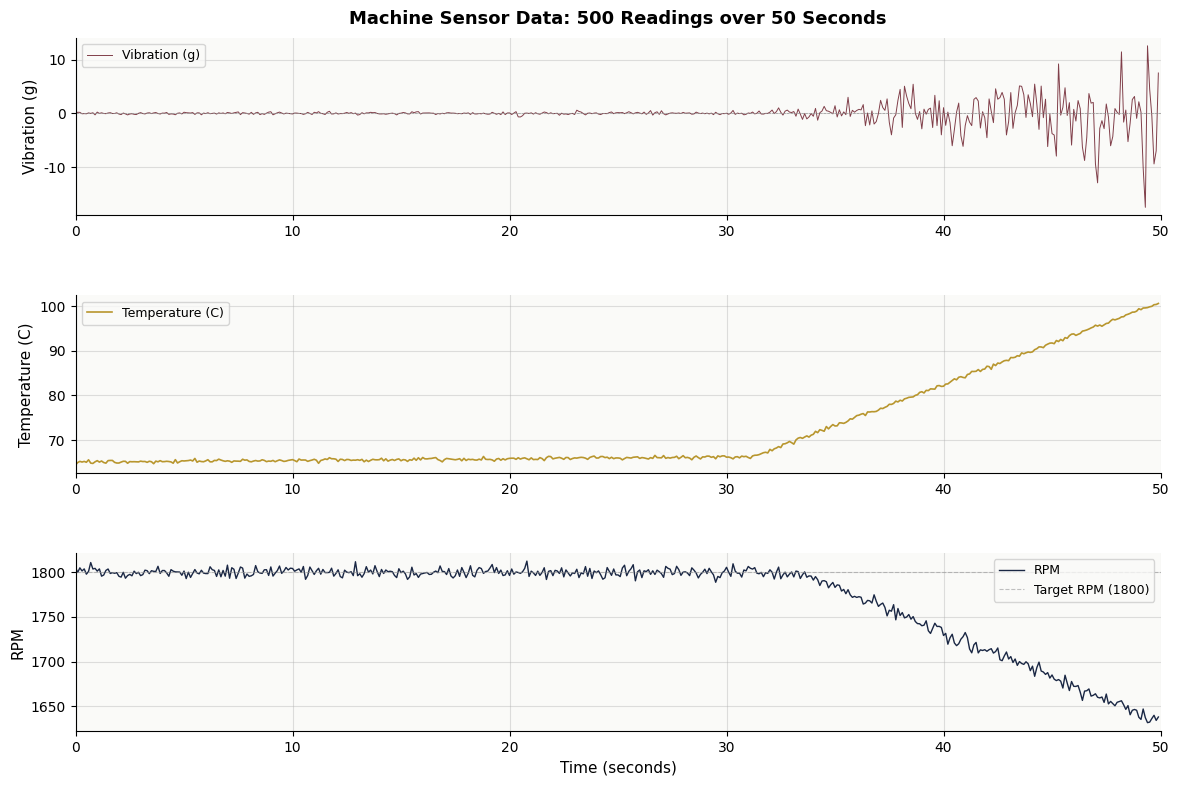
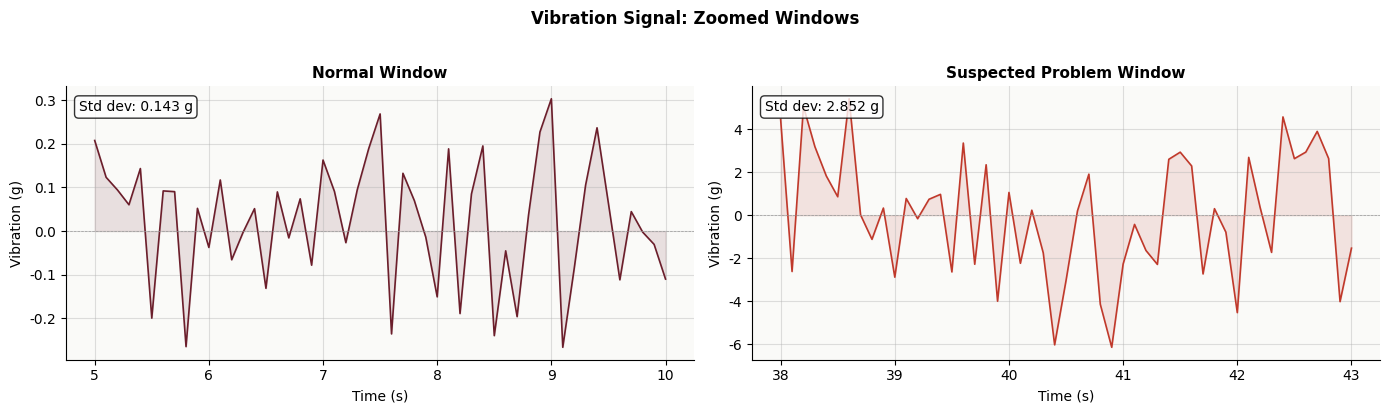
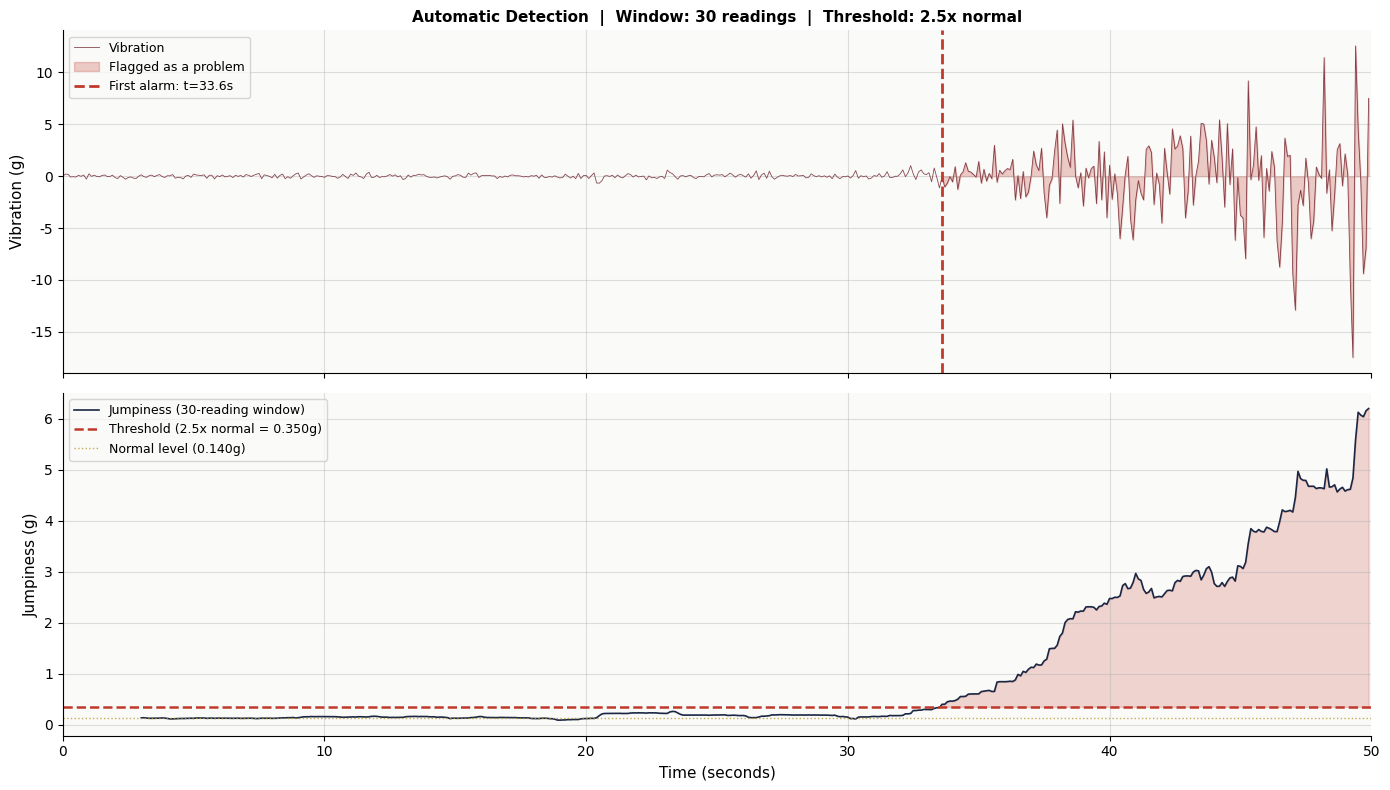
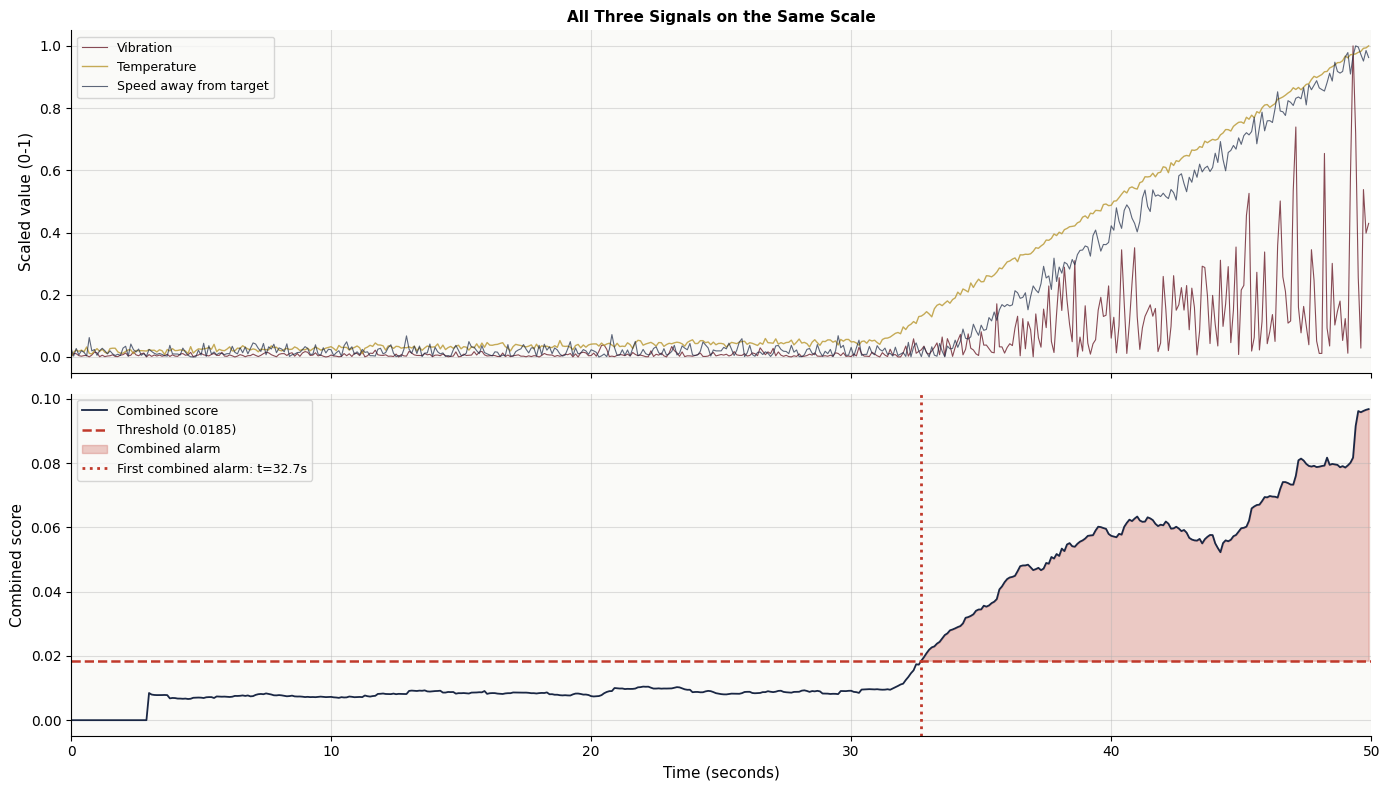

Write Python code to recreate these figures, in order.
import numpy as np
import matplotlib.pyplot as plt
from matplotlib.gridspec import GridSpec
import warnings
warnings.filterwarnings('ignore')

# Plot style
plt.rcParams.update({
    'figure.facecolor': 'white',
    'axes.facecolor': '#fafaf8',
    'axes.grid': True,
    'grid.alpha': 0.4,
    'axes.spines.top': False,
    'axes.spines.right': False,
    'font.family': 'DejaVu Sans'
})

# The sensor data is built into this notebook, so there is nothing to upload.
import json
raw = '{"time":[0.0,0.1,0.2,0.3,0.4,0.5,0.6,0.7,0.8,0.9,1.0,1.1,1.2,1.3,1.4,1.5,1.6,1.7,1.8,1.9,2.0,2.1,2.2,2.3,2.4,2.5,2.6,2.7,2.8,2.9,3.0,3.1,3.2,3.3,3.4,3.5,3.6,3.7,3.8,3.9,4.0,4.1,4.2,4.3,4.4,4.5,4.6,4.7,4.8,4.9,5.0,5.1,5.2,5.3,5.4,5.5,5.6,5.7,5.8,5.9,6.0,6.1,6.2,6.3,6.4,6.5,6.6,6.7,6.8,6.9,7.0,7.1,7.2,7.3,7.4,7.5,7.6,7.7,7.8,7.9,8.0,8.1,8.2,8.3,8.4,8.5,8.6,8.7,8.8,8.9,9.0,9.1,9.2,9.3,9.4,9.5,9.6,9.7,9.8,9.9,10.0,10.1,10.2,10.3,10.4,10.5,10.6,10.7,10.8,10.9,11.0,11.1,11.2,11.3,11.4,11.5,11.6,11.7,11.8,11.9,12.0,12.1,12.2,12.3,12.4,12.5,12.6,12.7,12.8,12.9,13.0,13.1,13.2,13.3,13.4,13.5,13.6,13.7,13.8,13.9,14.0,14.1,14.2,14.3,14.4,14.5,14.6,14.7,14.8,14.9,15.0,15.1,15.2,15.3,15.4,15.5,15.6,15.7,15.8,15.9,16.0,16.1,16.2,16.3,16.4,16.5,16.6,16.7,16.8,16.9,17.0,17.1,17.2,17.3,17.4,17.5,17.6,17.7,17.8,17.9,18.0,18.1,18.2,18.3,18.4,18.5,18.6,18.7,18.8,18.9,19.0,19.1,19.2,19.3,19.4,19.5,19.6,19.7,19.8,19.9,20.0,20.1,20.2,20.3,20.4,20.5,20.6,20.7,20.8,20.9,21.0,21.1,21.2,21.3,21.4,21.5,21.6,21.7,21.8,21.9,22.0,22.1,22.2,22.3,22.4,22.5,22.6,22.7,22.8,22.9,23.0,23.1,23.2,23.3,23.4,23.5,23.6,23.7,23.8,23.9,24.0,24.1,24.2,24.3,24.4,24.5,24.6,24.7,24.8,24.9,25.0,25.1,25.2,25.3,25.4,25.5,25.6,25.7,25.8,25.9,26.0,26.1,26.2,26.3,26.4,26.5,26.6,26.7,26.8,26.9,27.0,27.1,27.2,27.3,27.4,27.5,27.6,27.7,27.8,27.9,28.0,28.1,28.2,28.3,28.4,28.5,28.6,28.7,28.8,28.9,29.0,29.1,29.2,29.3,29.4,29.5,29.6,29.7,29.8,29.9,30.0,30.1,30.2,30.3,30.4,30.5,30.6,30.7,30.8,30.9,31.0,31.1,31.2,31.3,31.4,31.5,31.6,31.7,31.8,31.9,32.0,32.1,32.2,32.3,32.4,32.5,32.6,32.7,32.8,32.9,33.0,33.1,33.2,33.3,33.4,33.5,33.6,33.7,33.8,33.9,34.0,34.1,34.2,34.3,34.4,34.5,34.6,34.7,34.8,34.9,35.0,35.1,35.2,35.3,35.4,35.5,35.6,35.7,35.8,35.9,36.0,36.1,36.2,36.3,36.4,36.5,36.6,36.7,36.8,36.9,37.0,37.1,37.2,37.3,37.4,37.5,37.6,37.7,37.8,37.9,38.0,38.1,38.2,38.3,38.4,38.5,38.6,38.7,38.8,38.9,39.0,39.1,39.2,39.3,39.4,39.5,39.6,39.7,39.8,39.9,40.0,40.1,40.2,40.3,40.4,40.5,40.6,40.7,40.8,40.9,41.0,41.1,41.2,41.3,41.4,41.5,41.6,41.7,41.8,41.9,42.0,42.1,42.2,42.3,42.4,42.5,42.6,42.7,42.8,42.9,43.0,43.1,43.2,43.3,43.4,43.5,43.6,43.7,43.8,43.9,44.0,44.1,44.2,44.3,44.4,44.5,44.6,44.7,44.8,44.9,45.0,45.1,45.2,45.3,45.4,45.5,45.6,45.7,45.8,45.9,46.0,46.1,46.2,46.3,46.4,46.5,46.6,46.7,46.8,46.9,47.0,47.1,47.2,47.3,47.4,47.5,47.6,47.7,47.8,47.9,48.0,48.1,48.2,48.3,48.4,48.5,48.6,48.7,48.8,48.9,49.0,49.1,49.2,49.3,49.4,49.5,49.6,49.7,49.8,49.9],"vibration_g":[0.0051,0.204,0.1837,-0.0765,-0.0447,-0.0791,0.0855,-0.0084,0.112,-0.2771,0.235,-0.0145,0.1021,-0.0205,-0.0569,0.0695,0.1237,-0.0304,-0.0229,0.1029,-0.1306,-0.2272,0.0592,-0.1006,-0.2881,-0.1221,-0.0701,-0.179,-0.2239,0.0055,0.1346,-0.035,-0.1115,0.0577,0.1076,-0.045,0.0817,0.1564,-0.031,-0.122,0.0521,0.0371,0.1648,-0.1927,-0.0992,-0.1257,-0.2601,0.019,0.0792,-0.1108,0.2078,0.1233,0.0941,0.0603,0.1434,-0.1998,0.0921,0.0904,-0.2652,0.0521,-0.0376,0.1172,-0.0659,-0.0027,0.0514,-0.1314,0.0898,-0.0157,0.0739,-0.0783,0.1629,0.0908,-0.0267,0.0948,0.189,0.2687,-0.236,0.1325,0.0698,-0.0141,-0.151,0.1886,-0.1893,0.085,0.1953,-0.24,-0.0454,-0.1964,0.0366,0.2272,0.3035,-0.2667,-0.0862,0.1055,0.2369,0.0632,-0.1119,0.0446,-0.0025,-0.0306,-0.1102,0.0581,0.0462,-0.0139,-0.0333,-0.1927,-0.0729,0.181,-0.0286,-0.216,0.2002,0.0795,0.3162,0.0094,-0.0692,-0.2171,0.1986,0.3854,-0.1231,-0.0971,0.0894,-0.1246,-0.0406,-0.0525,0.0288,0.1642,0.0033,0.1378,-0.063,0.0492,-0.3207,-0.2175,0.1194,-0.0885,0.087,0.0814,0.1983,0.1218,0.1525,-0.0168,-0.1047,-0.1097,-0.0732,-0.1695,-0.0821,-0.0139,0.0377,-0.0508,-0.2886,-0.0108,0.0338,0.1627,0.0867,-0.0965,-0.1086,0.3016,0.1135,0.2747,0.3194,-0.1227,0.0578,0.0687,0.0839,0.0813,0.0303,0.0261,-0.2254,-0.0248,-0.1121,0.0189,-0.0701,0.0928,0.1229,0.0463,0.0474,0.0139,-0.0672,-0.0247,-0.0743,0.0582,0.0021,0.0872,-0.1993,0.1332,-0.1144,-0.1101,-0.0296,-0.0845,0.0437,-0.0861,-0.1604,-0.1269,0.1968,0.0066,-0.1751,0.0013,-0.2334,0.2684,-0.2287,0.0718,0.0815,-0.2175,0.045,0.3199,-0.6506,-0.6712,-0.436,0.0241,0.0505,-0.019,0.0948,-0.1412,0.1188,-0.0758,-0.1636,0.0548,0.2539,0.1443,-0.0773,0.1047,-0.0681,-0.0186,0.0134,-0.3476,0.0287,-0.1544,-0.1046,-0.2212,-0.0649,-0.0054,-0.219,0.5893,0.3572,0.2433,-0.0396,-0.2868,0.0225,0.0668,-0.0643,0.0453,0.0859,-0.1295,-0.2215,-0.0332,-0.0317,-0.0529,0.1481,0.2588,-0.0625,0.1048,0.1411,0.107,0.1571,-0.0584,0.111,0.3037,0.1205,-0.093,0.0912,0.1894,0.0553,-0.0845,0.2315,-0.1875,0.0755,0.5168,-0.3227,0.1264,0.2886,-0.192,0.4872,-0.0647,-0.2854,-0.1033,0.0395,0.0954,0.0248,0.0068,0.0705,-0.0316,0.1765,0.0223,0.0441,0.0811,-0.1586,-0.1064,0.2293,0.0503,-0.0424,0.0512,-0.0722,0.0418,-0.0999,0.0414,-0.2367,0.1996,-0.0769,-0.2372,-0.0336,-0.0556,0.0229,-0.1718,0.0596,0.5435,-0.1918,0.0507,-0.0466,0.0289,-0.2718,-0.1727,0.0689,-0.0058,0.2453,-0.1057,0.0262,0.437,-0.1148,-0.1356,-0.0053,-0.0067,0.2275,0.6138,-0.0459,0.3339,1.0221,0.2093,-0.3168,0.4068,0.6113,0.2405,0.1555,0.338,-0.5355,0.793,-0.1286,-1.1232,-0.047,-1.0319,-0.6633,-0.0364,-0.5423,0.9213,-1.2708,0.1208,0.4342,1.2987,0.4925,0.3961,0.1772,-0.0857,1.4191,-0.6663,0.6708,-0.4713,0.2705,-0.2357,2.9875,-0.5712,0.5674,0.2188,0.5373,0.7459,0.6408,1.6247,-2.2886,0.0667,-2.1553,0.461,-1.9865,-1.5304,-0.0131,2.4197,1.0859,0.5516,2.6913,-1.6494,-3.9906,-0.8726,-0.2525,2.4434,4.4539,-2.6131,5.0467,3.1858,1.8248,0.8594,5.4111,0.0185,-1.1193,0.333,-2.8772,0.7783,-0.1603,0.7426,0.9704,-2.6335,3.3539,-2.277,2.3451,-3.9932,1.0592,-2.2312,0.2337,-1.744,-6.02,-3.0301,0.1987,1.909,-4.1356,-6.1347,-2.2665,-0.4261,-1.6383,-2.2836,2.5989,2.9302,2.2903,-2.727,0.3047,-0.7874,-4.5244,2.6878,0.3618,-1.7253,4.5678,2.6281,2.9335,3.8952,2.6343,-4.0131,-1.53,3.8675,-2.787,0.1121,1.4663,5.0982,5.0279,3.4605,-0.7566,3.4608,1.8324,-0.6189,5.434,1.7192,-2.9767,5.0757,-0.8065,2.6343,-6.1763,-0.1399,-3.7626,-4.0235,-7.9471,9.1893,-0.3334,1.0976,4.7583,-0.3949,1.9894,-5.8984,0.7481,-1.4326,2.3828,0.8757,-6.2508,-8.7621,-4.5009,3.683,1.9029,2.0245,-9.3442,-12.9159,-2.7932,-1.3563,-2.8416,1.7415,-0.6874,-6.0261,-4.3063,0.8943,0.2006,-0.2023,11.4314,-1.6293,0.6179,-5.258,-1.7963,2.5696,3.1417,-0.9295,2.1562,0.2125,-10.1263,-17.4707,12.5588,4.4692,-0.4988,-9.4026,-6.9562,7.5034],"temperature_c":[64.39,64.94,65.2,65.05,65.19,65.0,65.55,64.81,64.74,65.1,65.36,65.04,65.28,64.94,64.8,65.37,65.41,65.41,64.98,64.83,64.83,65.04,65.22,65.21,64.78,65.15,65.11,65.13,65.11,65.08,65.25,65.16,65.18,64.98,65.23,65.12,64.68,65.26,65.1,65.36,65.13,65.15,65.22,65.17,65.08,64.79,65.59,64.84,65.12,65.34,65.29,65.33,65.38,65.49,65.29,65.86,65.01,65.28,65.16,65.12,65.31,65.57,65.1,65.1,65.42,65.38,65.7,65.5,65.33,65.21,65.33,65.25,64.99,65.3,65.26,65.25,65.21,65.68,65.47,65.53,65.19,65.1,65.27,65.39,65.26,65.3,65.56,65.42,65.14,65.27,65.22,65.41,65.12,65.34,65.53,65.39,65.19,65.26,65.42,65.51,65.59,65.38,65.12,65.73,65.49,65.51,65.5,65.2,65.37,65.5,65.67,65.46,64.77,65.4,65.54,65.75,65.62,66.02,65.79,65.78,65.69,65.18,65.68,65.63,65.38,65.63,65.6,65.41,65.49,65.46,65.57,65.43,65.65,65.11,65.48,65.17,65.44,65.67,65.56,65.54,65.58,65.91,65.33,65.77,65.25,65.48,65.62,65.4,65.64,65.76,65.34,65.59,65.53,65.19,65.58,65.45,65.92,65.44,66.01,65.52,66.07,65.77,65.75,65.83,65.86,65.97,66.05,65.6,65.4,65.09,65.6,65.86,65.78,65.72,65.62,65.56,65.65,65.8,65.33,65.88,65.4,65.69,65.59,65.65,65.51,65.49,65.7,65.51,66.3,65.67,65.62,65.65,65.53,65.23,65.72,65.85,65.46,65.79,65.53,65.79,65.88,65.91,65.91,65.66,66.01,65.72,65.9,65.99,65.77,65.56,65.98,65.6,65.65,65.61,66.04,65.83,65.37,66.03,66.33,66.27,65.76,65.9,66.0,66.09,65.91,65.66,66.07,66.05,65.62,65.84,65.98,65.93,66.04,66.11,66.06,65.92,65.65,66.08,66.26,66.39,65.95,65.96,66.29,66.29,66.05,66.14,65.82,66.12,65.81,65.97,65.97,65.9,65.54,65.83,66.09,66.01,65.94,66.12,66.18,66.22,65.86,66.05,65.98,65.86,65.73,66.04,65.87,66.54,66.05,66.03,65.99,66.5,65.88,66.06,65.93,66.07,66.1,66.35,65.8,66.11,66.48,66.01,66.09,65.94,65.56,66.12,66.4,66.05,65.75,66.21,66.18,66.38,66.37,66.11,66.26,65.78,66.43,66.23,66.43,66.43,66.14,66.17,66.02,65.76,66.19,66.25,65.99,66.38,66.25,66.34,66.07,65.86,66.42,66.57,66.59,66.71,66.92,67.14,67.24,67.09,67.89,67.58,68.02,68.2,68.51,68.29,69.09,69.15,69.36,69.66,69.39,69.06,70.0,70.4,70.55,70.36,70.65,70.91,70.64,71.07,71.26,71.93,71.63,72.3,72.14,71.95,73.0,72.48,73.01,73.44,73.13,73.16,73.84,73.81,73.71,73.93,74.26,74.74,74.65,75.04,75.45,75.55,75.77,75.91,75.47,76.27,76.26,76.34,76.32,76.39,76.68,77.1,77.03,77.3,77.52,77.99,77.96,78.18,78.69,78.51,78.9,78.72,79.2,79.34,79.54,79.58,79.64,79.99,80.13,80.65,80.8,80.52,81.11,81.05,81.44,81.42,81.38,82.12,82.18,81.99,82.03,82.51,82.55,82.92,83.32,83.69,83.47,84.04,84.17,84.0,83.92,84.66,84.79,85.35,85.33,85.38,85.76,85.34,85.8,85.88,86.51,86.43,85.82,86.98,86.66,87.22,87.12,87.47,87.74,87.83,87.76,88.46,88.42,88.52,88.86,88.77,89.49,89.31,89.52,89.7,89.61,89.73,90.22,90.44,90.84,90.83,90.67,91.21,91.46,91.68,91.72,91.56,92.27,92.04,92.51,92.22,92.92,92.76,93.36,93.69,93.75,93.42,93.65,93.85,94.37,94.48,94.63,94.84,95.09,95.29,95.7,95.5,95.74,95.47,95.77,96.09,96.17,96.66,97.03,96.89,97.06,97.24,97.56,97.6,98.0,98.15,98.35,98.62,98.64,98.85,99.39,99.18,99.55,99.57,99.64,99.82,99.93,100.29,100.34,100.57],"rpm":[1804.9,1799.5,1804.6,1801.1,1803.4,1797.5,1800.6,1810.5,1803.3,1804.0,1800.9,1803.4,1795.3,1796.6,1801.7,1803.3,1798.3,1799.2,1798.5,1799.2,1795.2,1794.2,1799.6,1793.0,1796.0,1797.3,1795.7,1800.9,1798.2,1799.6,1795.9,1797.0,1802.0,1801.4,1798.1,1801.4,1800.7,1800.5,1806.3,1798.3,1801.6,1801.6,1798.9,1795.2,1802.6,1800.9,1800.1,1800.0,1799.9,1796.3,1801.0,1792.6,1799.7,1793.9,1798.4,1802.7,1798.8,1797.9,1801.9,1798.7,1798.2,1798.2,1805.8,1802.5,1801.7,1795.0,1802.3,1794.6,1801.7,1795.3,1807.6,1793.0,1804.7,1803.0,1792.7,1798.8,1805.5,1804.3,1793.1,1797.7,1795.1,1795.7,1797.2,1807.1,1800.3,1798.8,1798.4,1802.4,1802.5,1796.1,1805.6,1795.4,1798.6,1801.5,1806.6,1798.4,1800.9,1805.0,1802.2,1804.2,1803.9,1800.8,1802.3,1803.4,1799.6,1806.1,1791.8,1796.1,1805.5,1801.4,1797.2,1801.3,1804.1,1797.5,1802.8,1799.3,1799.3,1799.5,1804.2,1795.3,1798.3,1802.4,1794.9,1793.4,1802.0,1799.8,1799.2,1800.3,1795.9,1811.4,1795.8,1798.0,1794.1,1798.1,1805.9,1799.8,1802.1,1797.8,1807.0,1800.4,1794.8,1802.8,1798.3,1802.2,1800.3,1800.8,1800.3,1796.1,1793.7,1803.6,1799.2,1800.9,1797.9,1791.7,1794.6,1805.3,1796.6,1798.2,1793.9,1797.6,1798.3,1798.9,1799.4,1797.2,1797.4,1799.7,1801.0,1799.2,1806.7,1800.6,1800.4,1797.1,1803.8,1795.6,1793.3,1795.8,1802.2,1795.1,1804.9,1799.6,1793.7,1798.8,1806.9,1796.3,1794.5,1801.8,1804.9,1803.8,1798.4,1800.5,1801.0,1804.4,1808.3,1799.3,1804.9,1798.3,1802.1,1796.0,1796.7,1801.4,1796.1,1803.3,1797.5,1800.0,1799.4,1798.4,1800.2,1804.0,1812.1,1795.0,1800.9,1799.0,1796.1,1800.9,1796.2,1799.4,1804.7,1791.6,1800.7,1801.5,1795.9,1801.8,1801.1,1798.3,1804.6,1794.5,1802.3,1798.8,1795.5,1799.0,1798.3,1803.0,1793.7,1798.9,1797.9,1806.0,1795.2,1803.9,1792.7,1801.1,1799.2,1801.2,1796.9,1791.9,1793.5,1804.9,1800.5,1796.2,1803.3,1796.7,1796.7,1794.8,1804.4,1807.5,1795.8,1800.8,1803.6,1808.1,1790.1,1800.2,1802.2,1793.7,1801.3,1800.4,1802.5,1797.3,1801.3,1797.2,1802.0,1800.3,1798.1,1794.0,1806.2,1804.1,1803.1,1797.0,1798.2,1806.3,1802.6,1796.2,1799.8,1800.2,1798.8,1795.9,1804.6,1802.0,1798.8,1793.3,1797.3,1799.6,1803.1,1798.2,1804.1,1800.2,1796.7,1788.5,1795.0,1793.7,1799.1,1801.0,1805.2,1799.6,1795.1,1809.1,1800.9,1798.6,1798.6,1794.3,1802.2,1801.2,1806.1,1804.1,1803.2,1804.8,1798.6,1798.0,1799.5,1794.7,1799.2,1798.4,1802.4,1799.7,1792.1,1799.9,1805.4,1792.4,1796.7,1799.8,1794.5,1797.6,1800.0,1794.5,1801.0,1800.4,1792.7,1796.9,1800.1,1794.1,1795.6,1795.4,1790.9,1794.8,1791.4,1784.9,1789.9,1790.3,1789.1,1782.3,1785.7,1788.3,1782.8,1785.6,1785.1,1778.7,1780.5,1775.7,1780.2,1774.5,1771.7,1772.8,1771.6,1772.4,1771.8,1764.2,1765.3,1768.3,1767.8,1765.3,1774.5,1767.4,1761.6,1763.8,1765.3,1760.4,1751.0,1757.3,1756.2,1763.5,1746.6,1759.2,1751.4,1754.7,1748.8,1749.7,1752.5,1747.3,1750.2,1744.7,1742.4,1742.2,1740.0,1740.6,1745.5,1734.4,1731.4,1737.0,1742.8,1739.2,1739.3,1738.1,1729.1,1731.5,1719.4,1726.6,1730.5,1720.8,1717.8,1719.9,1725.0,1727.8,1732.4,1726.8,1714.1,1709.8,1718.7,1721.4,1709.7,1713.1,1712.4,1713.3,1711.5,1713.3,1714.4,1709.5,1711.2,1715.2,1702.1,1701.0,1706.3,1710.7,1702.9,1705.6,1699.0,1702.9,1695.8,1700.0,1697.9,1696.9,1699.8,1697.6,1689.9,1694.9,1683.6,1693.3,1699.4,1689.5,1688.4,1685.7,1687.7,1681.6,1685.1,1680.4,1678.8,1680.0,1678.2,1670.5,1684.8,1676.0,1667.7,1677.8,1672.4,1672.3,1673.3,1665.9,1656.7,1667.1,1667.5,1669.5,1661.5,1662.4,1664.1,1660.2,1659.5,1660.5,1654.5,1663.8,1652.8,1655.6,1653.2,1650.7,1654.6,1655.5,1656.3,1651.8,1646.7,1650.9,1640.7,1645.7,1646.6,1645.7,1637.9,1635.5,1647.1,1637.4,1631.9,1632.5,1636.5,1640.1,1634.4,1638.2]}'
data = json.loads(raw)

time = np.array(data['time'])
vib  = np.array(data['vibration_g'])
temp = np.array(data['temperature_c'])
rpm  = np.array(data['rpm'])

print('Data loaded successfully')
print('=' * 50)
print(f'Total readings:    {len(time)}')
print(f'One reading every: 0.1 seconds')
print(f'Time covered:      {len(time) * 0.1:.0f} seconds')
print()
print('Signal summary:')
print(f'  Vibration:   min={vib.min():.2f}g   max={vib.max():.2f}g   mean={vib.mean():.3f}g')
print(f'  Temperature: min={temp.min():.1f}C  max={temp.max():.1f}C  mean={temp.mean():.1f}C')
print(f'  RPM:         min={rpm.min():.0f}    max={rpm.max():.0f}    mean={rpm.mean():.0f}')

fig = plt.figure(figsize=(14, 9))
gs = GridSpec(3, 1, figure=fig, hspace=0.45)

# Vibration
ax1 = fig.add_subplot(gs[0])
ax1.plot(time, vib, color='#6B1E2B', linewidth=0.7, alpha=0.85, label='Vibration (g)')
ax1.axhline(y=0, color='#999', linewidth=0.5, linestyle='--')
ax1.set_ylabel('Vibration (g)', fontsize=11)
ax1.set_title('Machine Sensor Data: 500 Readings over 50 Seconds', fontsize=13, fontweight='bold', pad=10)
ax1.legend(loc='upper left', fontsize=9)
ax1.set_xlim(0, 50)

# Temperature
ax2 = fig.add_subplot(gs[1])
ax2.plot(time, temp, color='#B8962E', linewidth=1.2, label='Temperature (C)')
ax2.set_ylabel('Temperature (C)', fontsize=11)
ax2.legend(loc='upper left', fontsize=9)
ax2.set_xlim(0, 50)

# RPM
ax3 = fig.add_subplot(gs[2])
ax3.plot(time, rpm, color='#1a2744', linewidth=1.0, label='RPM')
ax3.axhline(y=1800, color='#999', linewidth=0.8, linestyle='--', alpha=0.6, label='Target RPM (1800)')
ax3.set_ylabel('RPM', fontsize=11)
ax3.set_xlabel('Time (seconds)', fontsize=11)
ax3.legend(loc='upper right', fontsize=9)
ax3.set_xlim(0, 50)

plt.show()
print('Study all three signals carefully before you answer Checkpoint 2.')

# Change these to zoom into different parts of the signal
WINDOW_A_START = 5.0   # seconds, a normal window
WINDOW_A_END   = 10.0
WINDOW_B_START = 38.0  # seconds, a suspected problem window
WINDOW_B_END   = 43.0

fig, axes = plt.subplots(1, 2, figsize=(14, 4))

for ax, t_start, t_end, label, color in [
    (axes[0], WINDOW_A_START, WINDOW_A_END, 'Normal Window', '#6B1E2B'),
    (axes[1], WINDOW_B_START, WINDOW_B_END, 'Suspected Problem Window', '#c0392b'),
]:
    mask = (time >= t_start) & (time <= t_end)
    t_win = time[mask]
    v_win = vib[mask]
    ax.plot(t_win, v_win, color=color, linewidth=1.2)
    ax.fill_between(t_win, v_win, alpha=0.12, color=color)
    ax.axhline(0, color='#999', linewidth=0.5, linestyle='--')
    ax.set_title(label, fontsize=11, fontweight='bold')
    ax.set_xlabel('Time (s)')
    ax.set_ylabel('Vibration (g)')
    ax.text(0.02, 0.95, f'Std dev: {v_win.std():.3f} g', transform=ax.transAxes,
            fontsize=10, verticalalignment='top',
            bbox=dict(boxstyle='round', facecolor='white', alpha=0.8))

plt.suptitle('Vibration Signal: Zoomed Windows', fontsize=12, fontweight='bold', y=1.02)
plt.tight_layout()
plt.show()

mask_a = (time >= WINDOW_A_START) & (time <= WINDOW_A_END)
mask_b = (time >= WINDOW_B_START) & (time <= WINDOW_B_END)
std_a = vib[mask_a].std()
std_b = vib[mask_b].std()
print(f'Window A ({WINDOW_A_START}-{WINDOW_A_END}s) vibration std dev: {std_a:.4f} g')
print(f'Window B ({WINDOW_B_START}-{WINDOW_B_END}s) vibration std dev: {std_b:.4f} g')
print(f'The problem window is {std_b/std_a:.1f} times jumpier than the normal window.')

# PARAMETERS: change these and run again to see the effect
WINDOW_SIZE      = 30    # how many readings in the rolling window (30 = about 3 seconds)
THRESHOLD_FACTOR = 2.5   # flag if jumpiness goes above this many times the normal level

def rolling_std(signal, window):
    """Measure how jumpy the signal is over a sliding window of recent readings."""
    result = np.full(len(signal), np.nan)
    for i in range(window, len(signal)):
        result[i] = signal[i-window:i].std()
    return result

# Jumpiness of the vibration signal over time
roll_std = rolling_std(vib, WINDOW_SIZE)

# Normal level: the average jumpiness during the first 15 seconds (150 readings)
baseline_std = np.nanmean(roll_std[:150])
threshold = baseline_std * THRESHOLD_FACTOR

# Flag anything above the threshold
anomaly_flags = roll_std > threshold
anomaly_times = time[anomaly_flags]
first_detection = anomaly_times[0] if len(anomaly_times) > 0 else None

fig, (ax1, ax2) = plt.subplots(2, 1, figsize=(14, 8), sharex=True)

# Top: the vibration signal, with flagged regions shaded
ax1.plot(time, vib, color='#6B1E2B', linewidth=0.6, alpha=0.8, label='Vibration')
ax1.fill_between(time, vib, where=anomaly_flags, color='#c0392b', alpha=0.25, label='Flagged as a problem')
if first_detection:
    ax1.axvline(first_detection, color='#c0392b', linewidth=2, linestyle='--',
                label=f'First alarm: t={first_detection:.1f}s')
ax1.set_ylabel('Vibration (g)', fontsize=11)
ax1.legend(loc='upper left', fontsize=9)
ax1.set_title(f'Automatic Detection  |  Window: {WINDOW_SIZE} readings  |  Threshold: {THRESHOLD_FACTOR}x normal',
               fontsize=11, fontweight='bold')

# Bottom: the jumpiness over time, with the threshold line
ax2.plot(time, roll_std, color='#1a2744', linewidth=1.2, label=f'Jumpiness ({WINDOW_SIZE}-reading window)')
ax2.axhline(threshold, color='#c0392b', linewidth=1.8, linestyle='--',
             label=f'Threshold ({THRESHOLD_FACTOR}x normal = {threshold:.3f}g)')
ax2.axhline(baseline_std, color='#B8962E', linewidth=1, linestyle=':', alpha=0.8,
             label=f'Normal level ({baseline_std:.3f}g)')
ax2.fill_between(time, roll_std, threshold, where=(roll_std > threshold), color='#c0392b', alpha=0.2)
ax2.set_ylabel('Jumpiness (g)', fontsize=11)
ax2.set_xlabel('Time (seconds)', fontsize=11)
ax2.legend(loc='upper left', fontsize=9)
ax2.set_xlim(0, 50)

plt.tight_layout()
plt.show()

true_start = 32.0  # the real answer: the bearing fault begins here
print('Detection results')
print('=' * 50)
print(f'Normal level of jumpiness: {baseline_std:.4f} g')
print(f'Alarm threshold:           {threshold:.4f} g  ({THRESHOLD_FACTOR}x normal)')
print(f'Algorithm first alarm:     t = {first_detection:.1f}s' if first_detection else 'No problem detected')
print(f'True start of the fault:   t = {true_start:.1f}s')
if first_detection:
    print(f'The alarm came {first_detection - true_start:.1f}s after the fault actually began.')

# Compare several threshold settings side by side
thresholds_to_test = [1.5, 2.0, 2.5, 3.5, 5.0]
true_start = 32.0

print('Threshold sensitivity')
print('=' * 70)
print(f'{"Threshold":>12}  {"First alarm":>16}  {"Delay":>8}  {"False alarms":>14}  {"Verdict":>14}')
print('-' * 70)

for tf in thresholds_to_test:
    t_val = baseline_std * tf
    flags = roll_std > t_val

    # False alarms: anything flagged before the fault truly began
    false_alarms = int(flags[time < true_start].sum())

    # First alarm at or after the true start
    post_start = time[(flags) & (time >= true_start)]
    first_det = post_start[0] if len(post_start) > 0 else None
    delay = (first_det - true_start) if first_det is not None else None

    delay_str = f'{delay:.1f}s' if delay is not None else 'MISSED'
    det_str   = f't={first_det:.1f}s' if first_det is not None else 'Not detected'

    if false_alarms > 5:
        verdict = 'Too sensitive'
    elif first_det is None:
        verdict = 'Too cautious'
    elif delay < 3:
        verdict = 'Good'
    elif delay < 6:
        verdict = 'Acceptable'
    else:
        verdict = 'Too slow'

    print(f'{tf:>11.1f}x  {det_str:>16}  {delay_str:>8}  {false_alarms:>14}  {verdict:>14}')

print()
print(f'Normal level of jumpiness: {baseline_std:.4f} g')
print(f'True start of the fault:   t = {true_start}s')
print()
print('Which threshold would you choose for each of these machines?')
print('  A) A coolant pump in a nuclear power plant')
print('  B) A conveyor belt in a packaging warehouse')
print('  C) A fan motor in an office air-conditioning system')

# Put each signal on the same 0 to 1 scale so they can be compared fairly
def normalize(signal):
    return (signal - signal.min()) / (signal.max() - signal.min())

vib_norm  = normalize(np.abs(vib))         # we care about size of shaking, not direction
temp_norm = normalize(temp)
rpm_dev   = normalize(np.abs(rpm - 1800))  # how far speed is from its target

# Jumpiness of each signal
vib_roll  = np.nan_to_num(rolling_std(vib_norm,  WINDOW_SIZE))
temp_roll = np.nan_to_num(rolling_std(temp_norm, WINDOW_SIZE))
rpm_roll  = np.nan_to_num(rolling_std(rpm_dev,   WINDOW_SIZE))

# Combined score: temperature counts double because bearing failures heat up
combined_score = (vib_roll + temp_roll * 2 + rpm_roll * 1.5) / 4.5

baseline_combined = np.mean(combined_score[:150])
combined_threshold = baseline_combined * 3.0
combined_flags = combined_score > combined_threshold
combined_detect_times = time[combined_flags]
combined_first = combined_detect_times[0] if len(combined_detect_times) > 0 else None

fig, (ax1, ax2) = plt.subplots(2, 1, figsize=(14, 8), sharex=True)

ax1.plot(time, vib_norm,  color='#6B1E2B', linewidth=0.8, alpha=0.8, label='Vibration')
ax1.plot(time, temp_norm, color='#B8962E', linewidth=1.0, alpha=0.8, label='Temperature')
ax1.plot(time, rpm_dev,   color='#1a2744', linewidth=0.8, alpha=0.7, label='Speed away from target')
ax1.set_ylabel('Scaled value (0-1)', fontsize=11)
ax1.legend(loc='upper left', fontsize=9)
ax1.set_title('All Three Signals on the Same Scale', fontsize=11, fontweight='bold')

ax2.plot(time, combined_score, color='#1a2744', linewidth=1.3, label='Combined score')
ax2.axhline(combined_threshold, color='#c0392b', linewidth=1.8, linestyle='--',
             label=f'Threshold ({combined_threshold:.4f})')
ax2.fill_between(time, combined_score, combined_threshold,
                  where=(combined_score > combined_threshold), color='#c0392b', alpha=0.25,
                  label='Combined alarm')
if combined_first:
    ax2.axvline(combined_first, color='#c0392b', linewidth=2, linestyle=':',
                label=f'First combined alarm: t={combined_first:.1f}s')
ax2.set_ylabel('Combined score', fontsize=11)
ax2.set_xlabel('Time (seconds)', fontsize=11)
ax2.legend(loc='upper left', fontsize=9)
ax2.set_xlim(0, 50)

plt.tight_layout()
plt.show()

print('Multi-signal results')
print('=' * 50)
print(f'Vibration only (2.5x):  t={first_detection:.1f}s' if first_detection else 'Not detected')
print(f'All three signals:      t={combined_first:.1f}s' if combined_first else 'Not detected')
print(f'True start of the fault: t=32.0s')
if combined_first and first_detection:
    gap = first_detection - combined_first
    word = 'earlier' if gap > 0 else 'later'
    print(f'Using all three signals caught the problem {abs(gap):.1f}s {word} than vibration alone.')

rows_you = [
    ('Number of sensors',  '3 (vibration, temperature, speed)', 'Many more, of more kinds'),
    ('How it decides',     'Jumpiness above a threshold',        'Often a trained machine-learning model'),
    ('Who sets it up',     'You picked 2.5x by hand',            'Learned from long periods of normal use'),
    ('Faults it knows',    '1 (a worn bearing)',                 'Many kinds of failure'),
    ('False-alarm rate',   'Depends on your threshold',          'Tuned to how critical the machine is'),
    ('Improves over time', 'No',                                 'Can be retrained as the machine ages'),
]
rows_same = [
    ('Main idea',          'Notice when things drift from normal', 'Notice when things drift from normal'),
    ('Key human input',    'Knowing what normal looks like',       'Knowing what normal looks like'),
    ('What people still do','Set the threshold, read the results', 'Check the alerts, decide what to do'),
]

print(f'{"":<22} {"What you built":<38} {"A real factory system":<38}')
print('=' * 98)
for label, yours, real in rows_you:
    print(f'{label:<22} {yours:<38} {real:<38}')
print()
print('  WHAT STAYS THE SAME')
for label, yours, real in rows_same:
    print(f'{label:<22} {yours:<38} {real:<38}')
print()
print('The main point:')
print('Even the most advanced factory AI runs on the same idea you used today,')
print('spotting when a machine drifts away from normal. Deciding what "normal"')
print('means, and which changes actually matter, is still a human job.')
